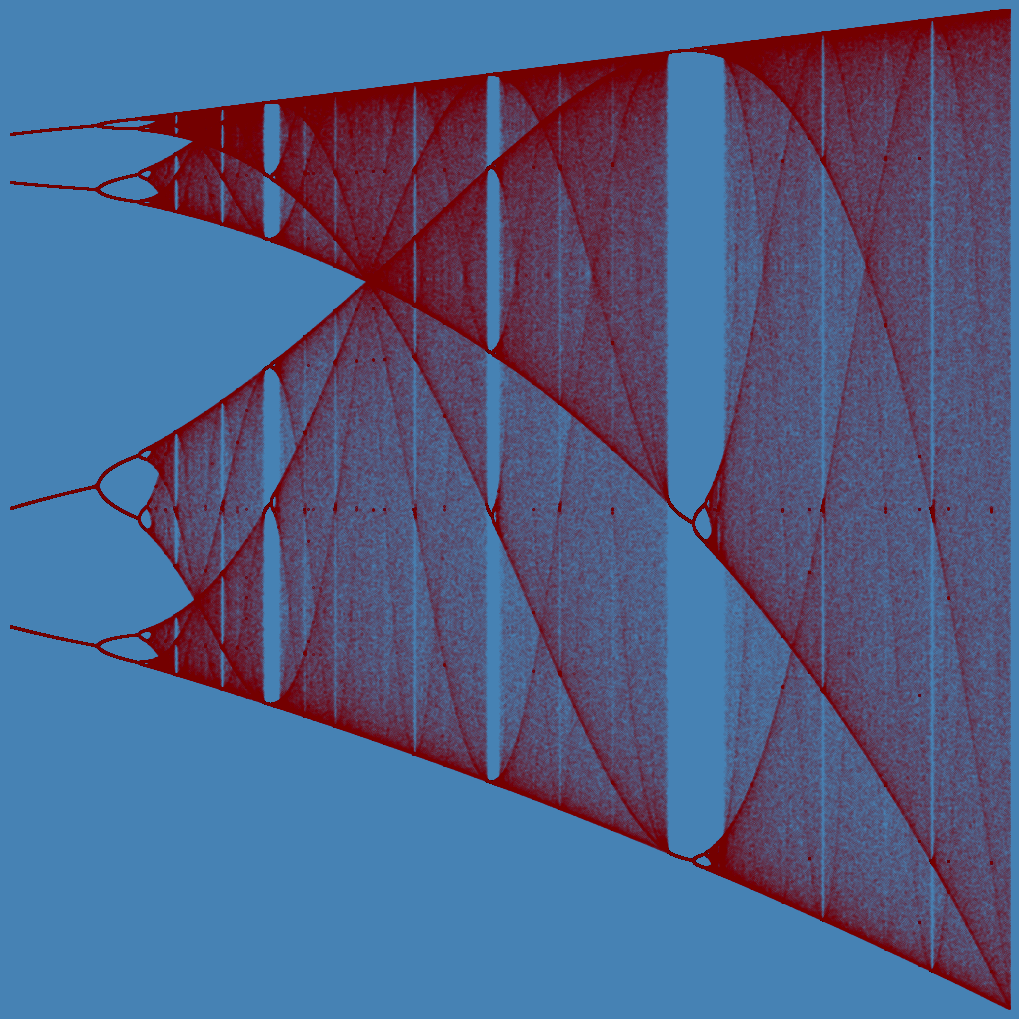

This chart was generated by the following Python code:
y_ini = 0.01 #initial condition in the range (0,1)
x_min, x_max = [3.5, 4] #maximum range [0, 4]
y_min, y_max = [0, 1]
iters = 1000 #number of iterations, higher is more accurate and more computationally expensive

import numpy as np
import matplotlib.pyplot as plt
import matplotlib.cm as cm
%matplotlib inline

last = round(0.8*iters)
n_pixels = 3000
Zx = np.linspace(x_min, x_max, n_pixels)
y = np.repeat(y_ini, n_pixels)
for i in range(iters):
    y = Zx*y*(1-y)
    if i >= (iters-last): 
        if i == (iters-last): 
            D = np.array([Zx, y]).T
        else: D = np.concatenate([D,np.array([Zx, y]).T], axis = 0)            
X = D[:,0]
Y = D[:,1]

fig, ax = plt.subplots(figsize=(10, 10), 
                       dpi=300, 
                       facecolor='steelblue', 
                       edgecolor='none'
                      )
plt.axis('off')
ax.set_xlim(x_min, x_max)
ax.set_ylim(y_min, y_max)
plt.gca().set_axis_off()
plt.subplots_adjust(top = 1, bottom = 0, right = 1, left = 0, hspace = 0, wspace = 0)
plt.margins(0,0)
plt.gca().xaxis.set_major_locator(plt.NullLocator())
plt.gca().yaxis.set_major_locator(plt.NullLocator())

plt.scatter(X,Y
            ,s = (3*72/n_pixels)**2
            ,alpha = 0.8
            ,c = 'darkred'
            ,marker = '.'
           )